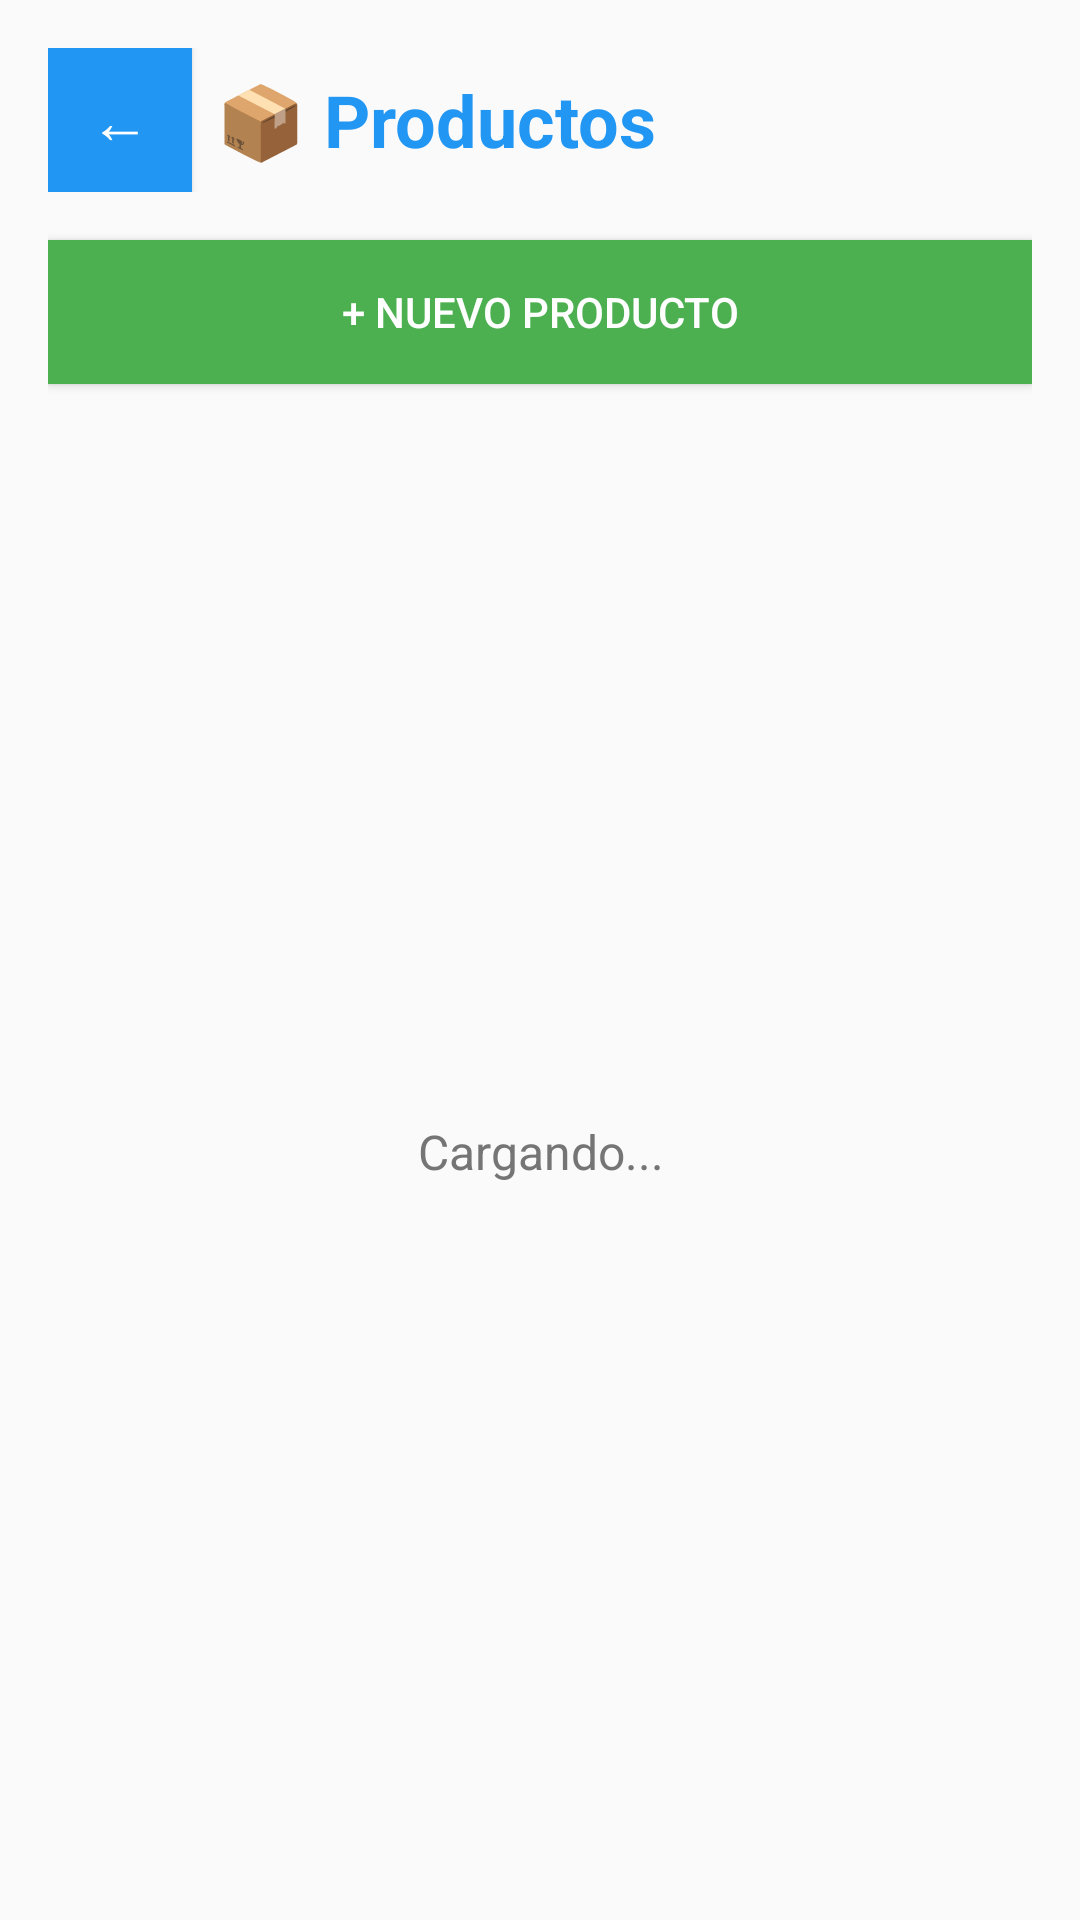

Produce the Android XML layout that renders to this screen, including the resource entries it uses.
<!-- AndroidManifest.xml: application theme Theme.HospedeFact -->
<!-- res/layout/fragment_lista_productos.xml -->
<?xml version="1.0" encoding="utf-8"?>
<LinearLayout xmlns:android="http://schemas.android.com/apk/res/android"
    android:layout_width="match_parent"
    android:layout_height="match_parent"
    android:orientation="vertical"
    android:padding="16dp"
    android:background="#FAFAFA">

    
    <LinearLayout
        android:layout_width="match_parent"
        android:layout_height="wrap_content"
        android:orientation="horizontal"
        android:gravity="center_vertical"
        android:layout_marginBottom="16dp">

        <Button
            android:id="@+id/btn_atras_productos"
            android:layout_width="48dp"
            android:layout_height="48dp"
            android:text="←"
            android:textSize="20sp"
            android:layout_marginRight="8dp"
            android:background="@color/button_color"
            android:textColor="#FFFFFF" />

        <TextView
            android:layout_width="0dp"
            android:layout_height="wrap_content"
            android:layout_weight="1"
            android:text="📦 Productos"
            android:textSize="24sp"
            android:textStyle="bold"
            android:textColor="#2196F3" />
    </LinearLayout>

    
    <Button
        android:id="@+id/btn_nuevo_producto"
        android:layout_width="match_parent"
        android:layout_height="48dp"
        android:text="+ Nuevo Producto"
        android:textSize="14sp"
        android:layout_marginBottom="16dp"
        android:background="@color/success_green"
        android:textColor="#FFFFFF" />

    
    <ProgressBar
        android:id="@+id/progress_bar_productos"
        android:layout_width="wrap_content"
        android:layout_height="wrap_content"
        android:layout_gravity="center_horizontal"
        android:visibility="gone" />

    
    <androidx.recyclerview.widget.RecyclerView
        android:id="@+id/recycler_productos"
        android:layout_width="match_parent"
        android:layout_height="0dp"
        android:layout_weight="1"
        android:visibility="gone" />

    
    <TextView
        android:id="@+id/text_vacio_productos"
        android:layout_width="match_parent"
        android:layout_height="match_parent"
        android:text="Cargando..."
        android:textAlignment="center"
        android:gravity="center"
        android:textColor="#757575"
        android:textSize="16sp" />

</LinearLayout>
<!-- resources referenced by this layout -->
<resources>
  <color name="button_color">#2196F3</color>
  <color name="success_green">#4CAF50</color>
  <style name="Theme.HospedeFact" parent="Theme.AppCompat.DayNight.NoActionBar" />
</resources>
